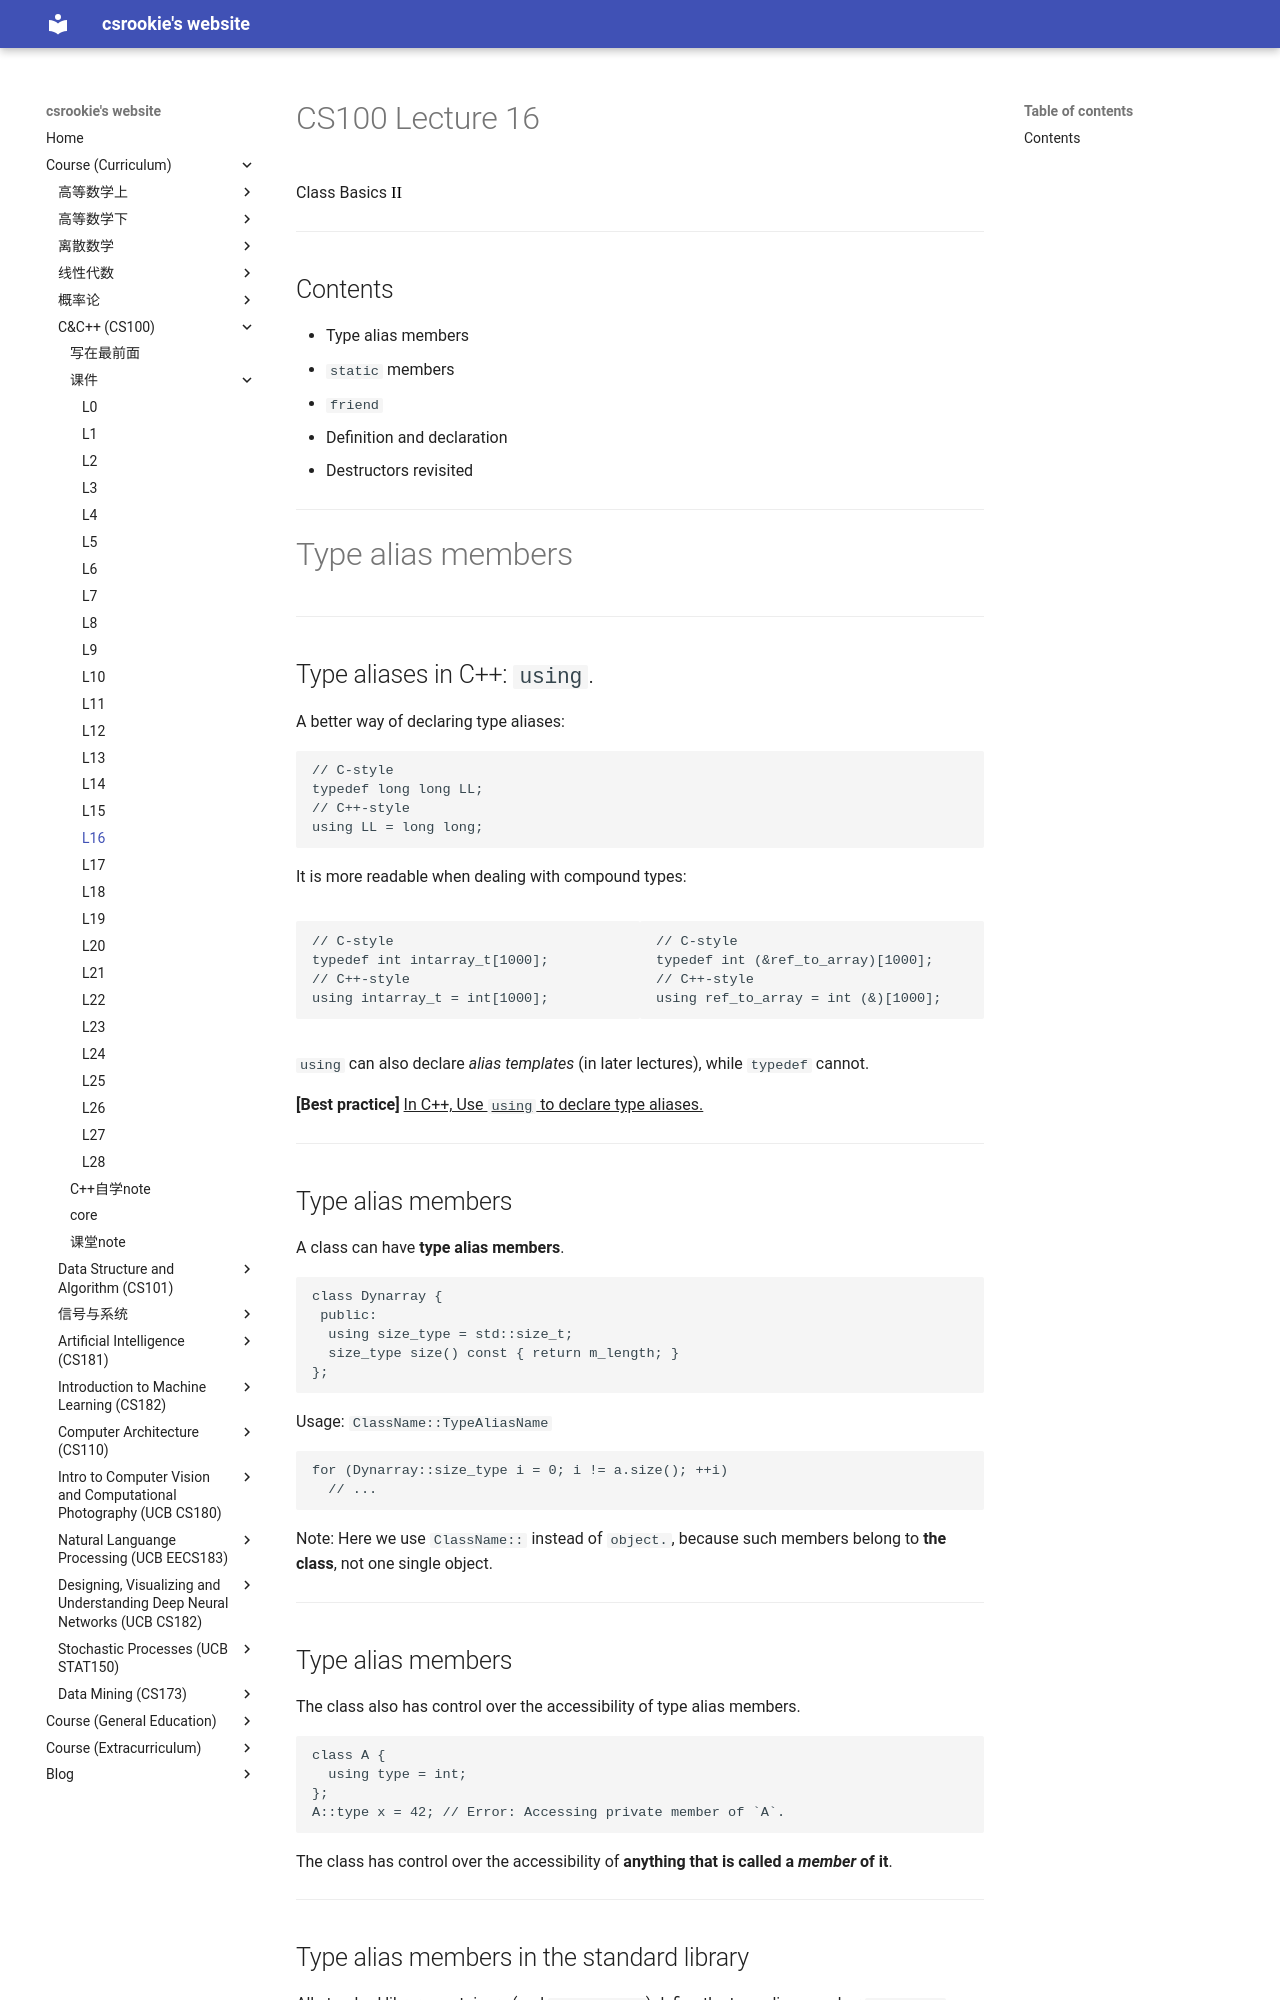

repository: bearthesilly/bearthesilly.github.io · page: CS100(C&C++)/slides/l16/l16.html · generator: mkdocs

---
marp: true
math: mathjax
paginate: true
style: |
  section::after {
    content: attr(data-marpit-pagination) '/' attr(data-marpit-pagination-total);
  }

---

# CS100 Lecture 16

Class Basics <span style="color: black; font-family: Times New Roman; font-size: 1.05em;">II</span>

---

## Contents

- Type alias members
- `static` members
- `friend`
- Definition and declaration
- Destructors revisited

---

# Type alias members

---

## Type aliases in C++: `using`.

A better way of declaring type aliases:

```cpp
// C-style
typedef long long LL;
// C++-style
using LL = long long;
```

It is more readable when dealing with compound types:

<div style="display: grid; grid-template-columns: 1fr 1fr;">
  <div>

```cpp
// C-style
typedef int intarray_t[1000];
// C++-style
using intarray_t = int[1000];
```
  </div>
  <div>

```cpp
// C-style
typedef int (&ref_to_array)[1000];
// C++-style
using ref_to_array = int (&)[1000];
```
  </div>
</div>



`using` can also declare *alias templates* (in later lectures), while `typedef` cannot.

**[Best practice]** <u>In C++, Use `using` to declare type aliases.</u>

---

## Type alias members

A class can have **type alias members**.

```cpp
class Dynarray {
 public:
  using size_type = std::size_t;
  size_type size() const { return m_length; }
};
```

Usage: `ClassName::TypeAliasName`

```cpp
for (Dynarray::size_type i = 0; i != a.size(); ++i)
  // ...
```

Note: Here we use `ClassName::` instead of `object.`, because such members belong to **the class**, not one single object.

---

## Type alias members

The class also has control over the accessibility of type alias members.

```cpp
class A {
  using type = int;
};
A::type x = 42; // Error: Accessing private member of `A`.
```

The class has control over the accessibility of **anything that is called a *member* of it**.

---

## Type alias members in the standard library

All standard library containers (and `std::string`) define the type alias member `size_type` as the return type of `.size()`:

```cpp
std::string::size_type i = s.size();
std::vector<int>::size_type j = v.size(); // Not `std::vector::size_type`!
                                          // The template argument `<int>`
                                          // is necessary here.
std::list<int>::size_type k = l.size();
```

Why?

---
